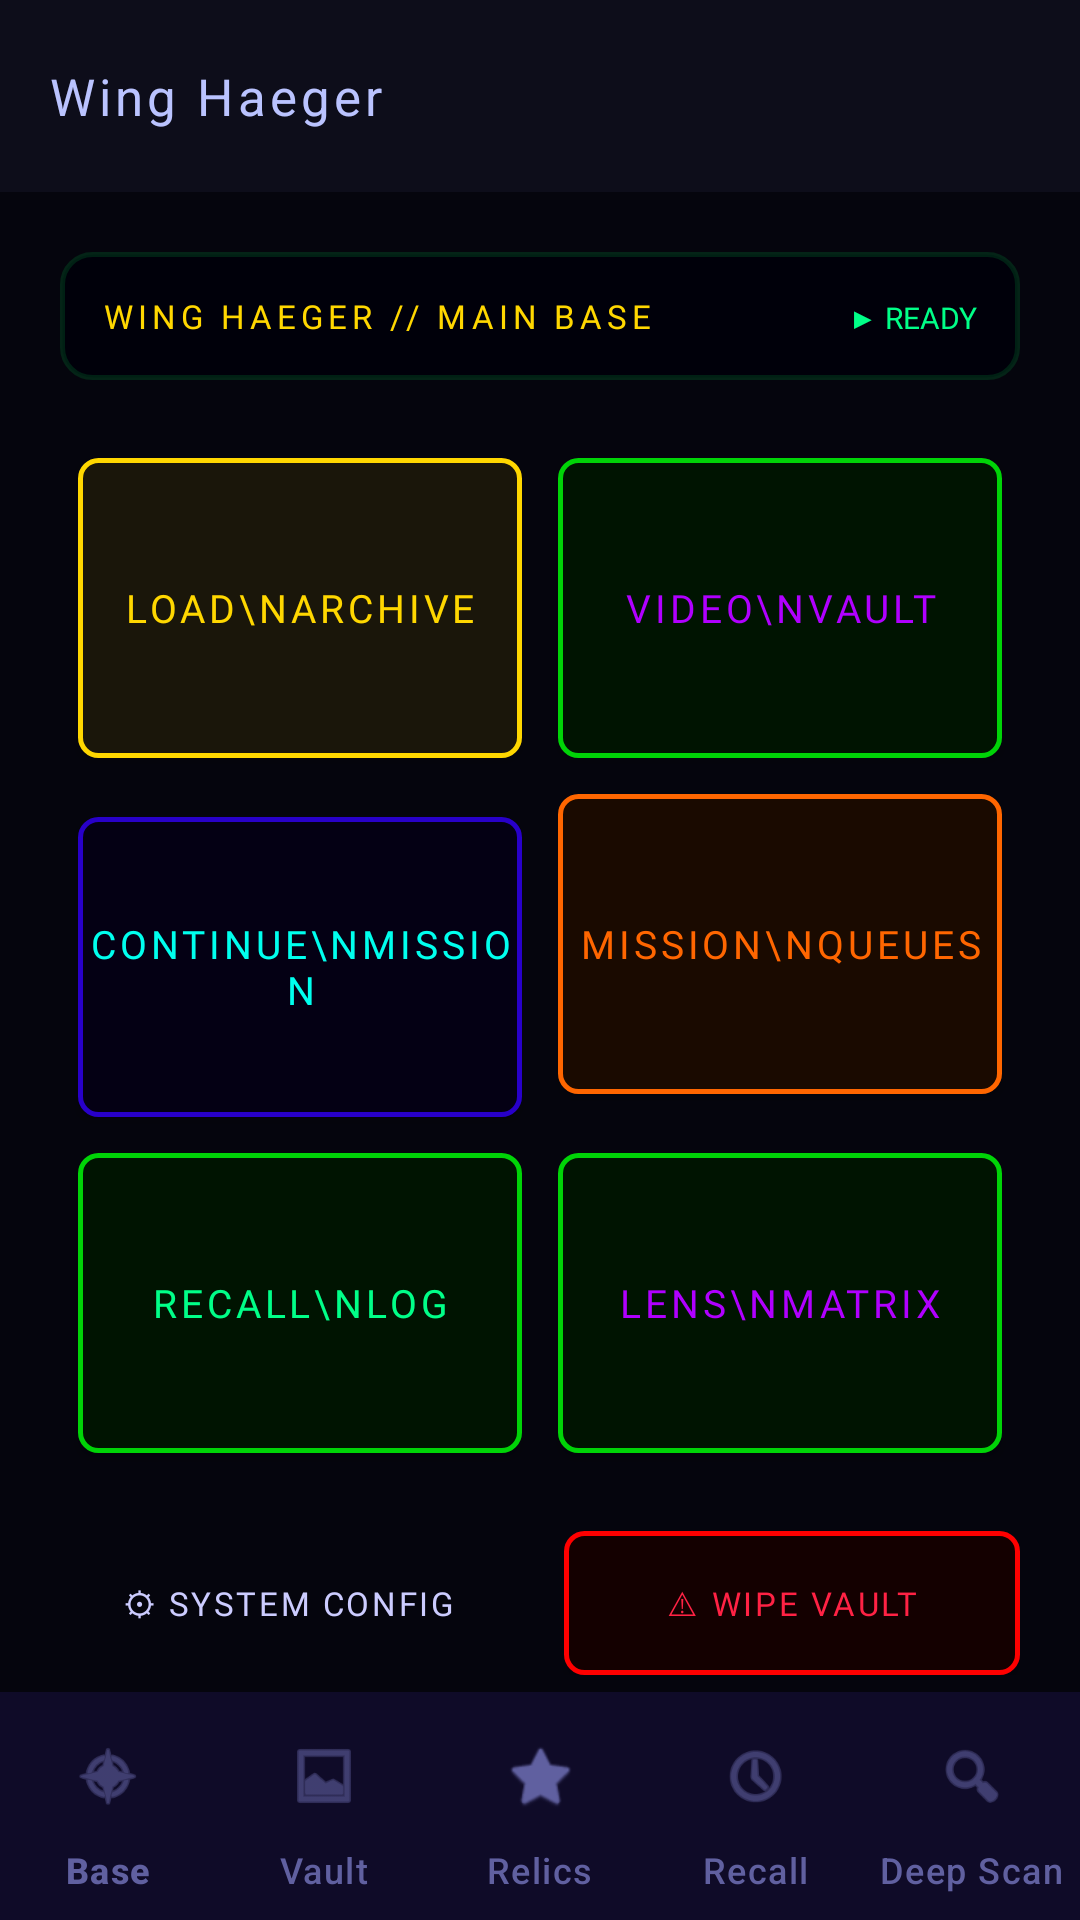

Reconstruct the res/layout file that produces this screen, plus the resources it refers to.
<!-- AndroidManifest.xml: application theme Theme.WingHaeger -->
<!-- res/layout/activity_main.xml -->
<?xml version="1.0" encoding="utf-8"?>
<androidx.coordinatorlayout.widget.CoordinatorLayout
    xmlns:android="http://schemas.android.com/apk/res/android"
    xmlns:app="http://schemas.android.com/apk/res-auto"
    android:layout_width="match_parent"
    android:layout_height="match_parent"
    android:background="@color/wh_bg">

    <com.google.android.material.appbar.AppBarLayout
        android:layout_width="match_parent"
        android:layout_height="wrap_content"
        android:background="@color/wh_surface"
        app:elevation="0dp">
        <com.google.android.material.appbar.MaterialToolbar
            android:id="@+id/toolbar"
            android:layout_width="match_parent"
            android:layout_height="?attr/actionBarSize"
            style="@style/Widget.WH.Toolbar"
            app:title="@string/app_name"/>
    </com.google.android.material.appbar.AppBarLayout>

    <ScrollView
        android:layout_width="match_parent"
        android:layout_height="match_parent"
        app:layout_behavior="@string/appbar_scrolling_view_behavior"
        android:fillViewport="true">

        <LinearLayout
            android:layout_width="match_parent"
            android:layout_height="wrap_content"
            android:orientation="vertical"
            android:padding="20dp"
            android:gravity="center_horizontal">

            
            <LinearLayout
                android:layout_width="match_parent"
                android:layout_height="wrap_content"
                android:orientation="horizontal"
                android:background="@drawable/bg_panel_gold"
                android:padding="14dp"
                android:layout_marginBottom="20dp">
                <TextView
                    android:layout_width="0dp"
                    android:layout_height="wrap_content"
                    android:layout_weight="1"
                    android:text="WING HAEGER // MAIN BASE"
                    android:fontFamily="@font/orbitron_bold"
                    android:textSize="11sp"
                    android:textColor="#FFD700"
                    android:letterSpacing="0.15"/>
                <TextView
                    android:layout_width="wrap_content"
                    android:layout_height="wrap_content"
                    android:text="▶ READY"
                    android:fontFamily="@font/orbitron_regular"
                    android:textSize="10sp"
                    android:textColor="#00FF88"/>
            </LinearLayout>

            
            <GridLayout
                android:layout_width="match_parent"
                android:layout_height="wrap_content"
                android:columnCount="2"
                android:rowCount="3"
                android:layout_marginBottom="20dp">

                <Button android:id="@+id/btnPickFolder"
                    android:layout_width="0dp" android:layout_height="100dp"
                    android:layout_columnWeight="1" android:layout_margin="6dp"
                    android:background="@drawable/bg_btn_gold"
                    android:text="LOAD\nARCHIVE"
                    android:fontFamily="@font/orbitron_bold"
                    android:textColor="#FFD700" android:textSize="13sp"
                    android:letterSpacing="0.1"/>

                <Button android:id="@+id/btnOpenLibrary"
                    android:layout_width="0dp" android:layout_height="100dp"
                    android:layout_columnWeight="1" android:layout_margin="6dp"
                    android:background="@drawable/bg_btn_violet"
                    android:text="VIDEO\nVAULT"
                    android:fontFamily="@font/orbitron_bold"
                    android:textColor="#B000FF" android:textSize="13sp"
                    android:letterSpacing="0.1"/>

                <Button android:id="@+id/btnContinueWatching"
                    android:layout_width="0dp" android:layout_height="100dp"
                    android:layout_columnWeight="1" android:layout_margin="6dp"
                    android:background="@drawable/bg_btn_cyan"
                    android:text="CONTINUE\nMISSION"
                    android:fontFamily="@font/orbitron_bold"
                    android:textColor="#00FFEE" android:textSize="13sp"
                    android:letterSpacing="0.1"/>

                <Button android:id="@+id/btnPlaylists"
                    android:layout_width="0dp" android:layout_height="100dp"
                    android:layout_columnWeight="1" android:layout_margin="6dp"
                    android:background="@drawable/bg_btn_orange"
                    android:text="MISSION\nQUEUES"
                    android:fontFamily="@font/orbitron_bold"
                    android:textColor="#FF6600" android:textSize="13sp"
                    android:letterSpacing="0.1"/>

                <Button android:id="@+id/btnPlaybackMemory"
                    android:layout_width="0dp" android:layout_height="100dp"
                    android:layout_columnWeight="1" android:layout_margin="6dp"
                    android:background="@drawable/bg_btn_green"
                    android:text="RECALL\nLOG"
                    android:fontFamily="@font/orbitron_bold"
                    android:textColor="#00FF88" android:textSize="13sp"
                    android:letterSpacing="0.1"/>

                <Button android:id="@+id/btnEnhancement"
                    android:layout_width="0dp" android:layout_height="100dp"
                    android:layout_columnWeight="1" android:layout_margin="6dp"
                    android:background="@drawable/bg_btn_violet"
                    android:text="LENS\nMATRIX"
                    android:fontFamily="@font/orbitron_bold"
                    android:textColor="#B000FF" android:textSize="13sp"
                    android:letterSpacing="0.1"/>
            </GridLayout>

            
            <LinearLayout
                android:layout_width="match_parent"
                android:layout_height="wrap_content"
                android:orientation="horizontal"
                android:layout_marginBottom="8dp">
                <Button android:id="@+id/btnSettings"
                    android:layout_width="0dp" android:layout_weight="1"
                    android:layout_height="wrap_content"
                    android:layout_marginEnd="8dp"
                    android:background="@drawable/bg_btn_neutral"
                    android:text="⚙ SYSTEM CONFIG"
                    android:fontFamily="@font/orbitron_bold"
                    android:textColor="#CCCCFF" android:textSize="11sp"
                    android:letterSpacing="0.08"/>
                <Button android:id="@+id/btnResetLibrary"
                    android:layout_width="0dp" android:layout_weight="1"
                    android:layout_height="wrap_content"
                    android:layout_marginStart="8dp"
                    android:background="@drawable/bg_btn_red"
                    android:text="⚠ WIPE VAULT"
                    android:fontFamily="@font/orbitron_bold"
                    android:textColor="#FF2244" android:textSize="11sp"
                    android:letterSpacing="0.08"/>
            </LinearLayout>
        </LinearLayout>
    </ScrollView>

    <com.google.android.material.bottomnavigation.BottomNavigationView
        android:id="@+id/bottomNav"
        android:layout_width="match_parent"
        android:layout_height="wrap_content"
        android:layout_gravity="bottom"
        android:background="@color/wh_surface"
        app:menu="@menu/menu_bottom_nav"
        app:itemTextColor="@color/wh_on_muted"
        app:itemIconTint="@color/wh_on_muted"/>
</androidx.coordinatorlayout.widget.CoordinatorLayout>
<!-- resources referenced by this layout -->
<resources>
  <color name="wh_bg">#05050D</color>
  <color name="wh_on_muted">#6060A0</color>
  <color name="wh_surface">#0D0D1A</color>
  <!-- drawable bg_btn_cyan (drawable) -->
  <?xml version="1.0" encoding="utf-8"?>
  <shape xmlns:android="http://schemas.android.com/apk/res/android" android:shape="rectangle">
      <stroke android:width="1.5dp" android:color="@color/wh_neon_cyan"/>
      <solid android:color="#040014"/>
      <corners android:radius="6dp"/>
  </shape>
  <!-- drawable bg_btn_gold (drawable) -->
  <?xml version="1.0" encoding="utf-8"?>
  <shape xmlns:android="http://schemas.android.com/apk/res/android" android:shape="rectangle">
      <stroke android:width="1.5dp" android:color="#FFD700"/>
      <solid android:color="#1A160A"/>
      <corners android:radius="6dp"/>
  </shape>
  <!-- drawable bg_btn_green (drawable) -->
  <?xml version="1.0" encoding="utf-8"?>
  <shape xmlns:android="http://schemas.android.com/apk/res/android" android:shape="rectangle">
      <stroke android:width="1.5dp" android:color="@color/wh_neon_green"/>
      <solid android:color="#001401"/>
      <corners android:radius="6dp"/>
  </shape>
  <!-- drawable bg_btn_orange (drawable) -->
  <?xml version="1.0" encoding="utf-8"?>
  <shape xmlns:android="http://schemas.android.com/apk/res/android" android:shape="rectangle">
      <stroke android:width="1.5dp" android:color="#FF6600"/>
      <solid android:color="#1A0A00"/>
      <corners android:radius="6dp"/>
  </shape>
  <!-- drawable bg_btn_red (drawable) -->
  <?xml version="1.0" encoding="utf-8"?>
  <shape xmlns:android="http://schemas.android.com/apk/res/android" android:shape="rectangle">
      <stroke android:width="1.5dp" android:color="@color/wh_neon_red"/>
      <solid android:color="#140000"/>
      <corners android:radius="6dp"/>
  </shape>
  <!-- drawable bg_btn_violet (drawable) -->
  <?xml version="1.0" encoding="utf-8"?>
  <shape xmlns:android="http://schemas.android.com/apk/res/android" android:shape="rectangle">
      <stroke android:width="1.5dp" android:color="@color/wh_neon_violet"/>
      <solid android:color="#001401"/>
      <corners android:radius="6dp"/>
  </shape>
  <!-- drawable bg_panel_gold (drawable) -->
  <?xml version="1.0" encoding="utf-8"?>
  <shape xmlns:android="http://schemas.android.com/apk/res/android" android:shape="rectangle">
      <stroke android:width="1.5dp" android:color="#2800c950"/>
      <solid android:color="#00000A"/>
      <corners android:radius="10dp"/>
  </shape>
  <string name="app_name">Wing Haeger</string>
  <color name="wh_neon_cyan">@color/wh_app_blue</color>
  <color name="wh_neon_green">@color/wh_app_green</color>
  <color name="wh_neon_red">@color/wh_app_red</color>
  <color name="wh_neon_violet">@color/wh_app_green</color>
  <color name="wh_toolbar_text">#bac3ff</color>
  <style name="Text.WH.ToolbarTitle" parent="TextAppearance.Material3.TitleLarge">
          <item name="android:fontFamily">@font/orbitron_bold</item>
          <item name="android:textSize">17sp</item>
          <item name="android:letterSpacing">0.08</item>
      </style>
  <color name="wh_neon_gold">@color/wh_app_blue</color>
  <color name="wh_on_bg">#E0E0FF</color>
  <style name="Widget.WH.EditText" parent="Widget.Material3.TextInputEditText.OutlinedBox">
          <item name="android:paddingTop">16dp</item>
          <item name="android:paddingBottom">16dp</item>
          <item name="android:textColor">@color/wh_on_bg</item>
      </style>
  <color name="wh_app_blue">#2800c9</color>
  <color name="wh_app_green">#00d407</color>
  <color name="wh_app_red">#ff0000</color>
  <color name="wh_surface_panel">#1A1A32</color>
  <color name="wh_surface_elevated">#141428</color>
  <style name="Shape.WH.Dialog" parent="ShapeAppearance.Material3.MediumComponent">
          <item name="cornerFamily">rounded</item>
          <item name="cornerSize">20dp</item>
      </style>
  <style name="Shape.WH.SmallComp" parent="ShapeAppearance.Material3.SmallComponent">
          <item name="cornerFamily">rounded</item>
          <item name="cornerSize">12dp</item>
      </style>
</resources>
